Image classification data set "dataset_cleaned" (Diogo-Rodriigues/AP_Modulo2 on GitHub). Class labels (4): biliary leaks, lithiasis, normal, stricture.

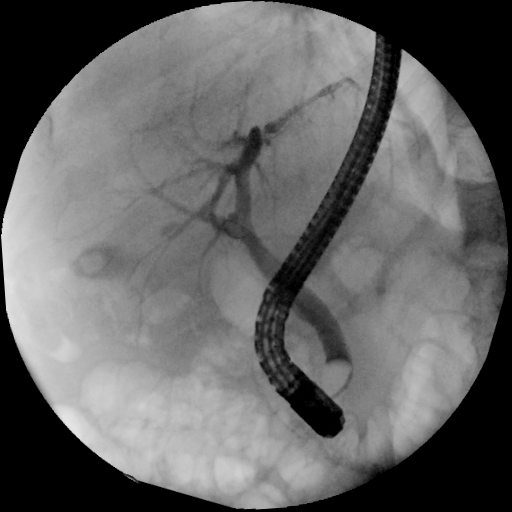
Label: normal

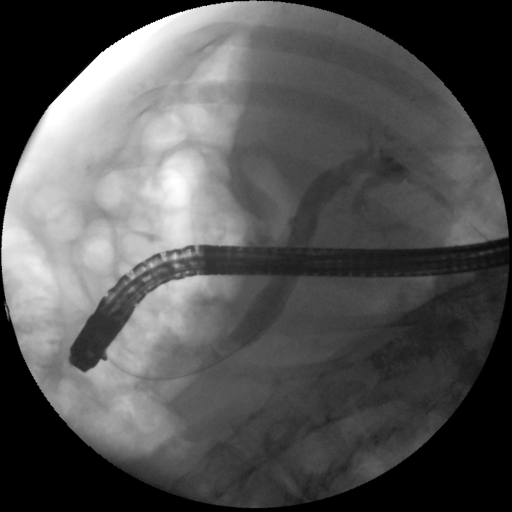
Label: lithiasis

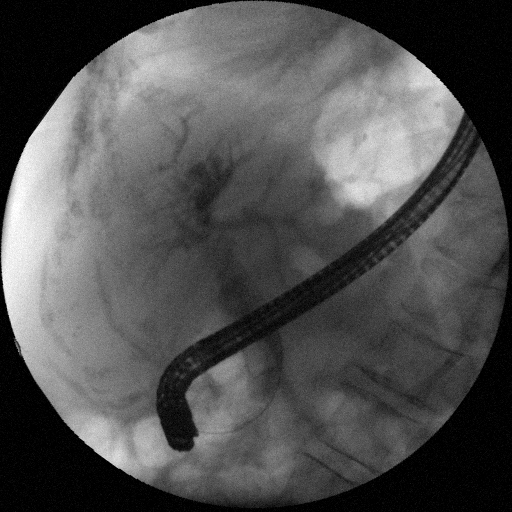
Label: lithiasis

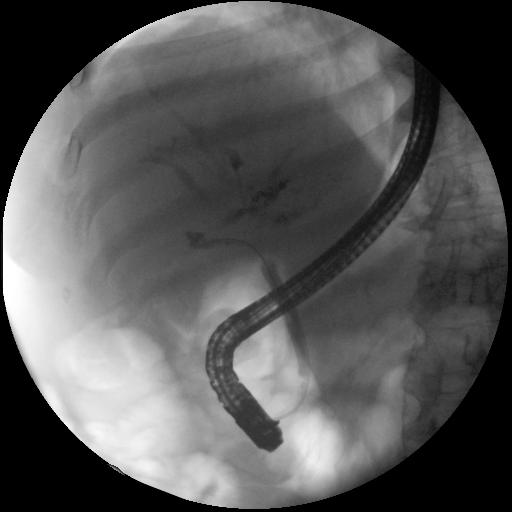
Label: stricture

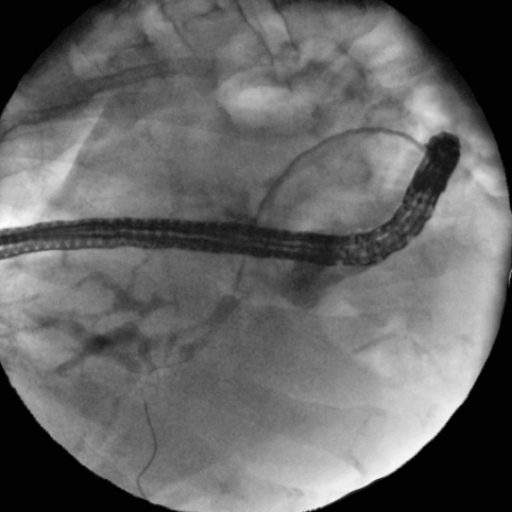
Label: biliary leaks

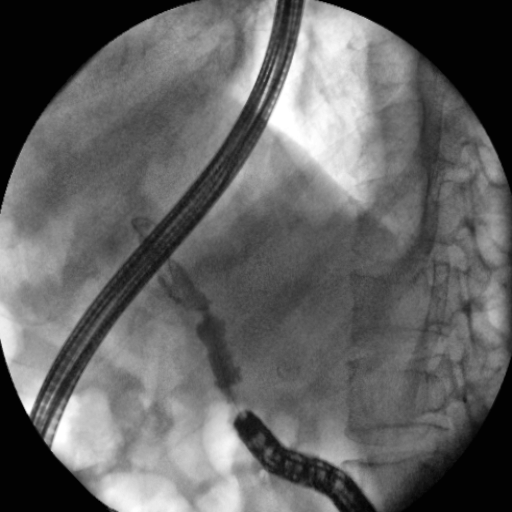
Label: stricture
